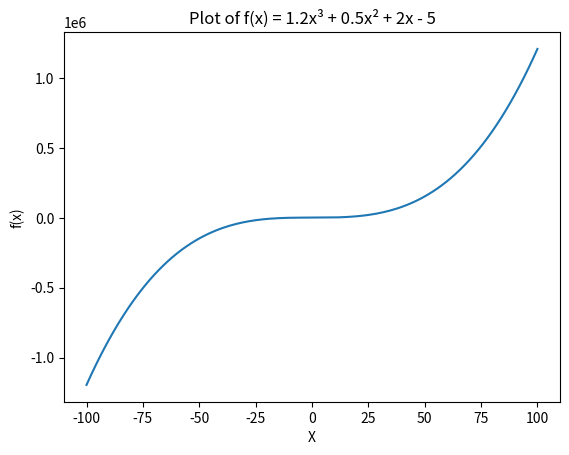

Generate this figure with matplotlib:
import numpy as np
import matplotlib.pyplot as plt

# Create a sequence of numbers going from -100 to 100 in intervals of 0.5
start_val = -100
stop_val = 100
n_samples = 200
X = np.linspace(start_val, stop_val, n_samples)

# Below is cubic polynomial of the form: 

# f(x) = 1.2x^3 + 0.5x^2 + 2x − 5

params = [1.2, 0.5, 2, -5]  

# where: 

# 1.2 is coefficient for x^3
# 0.5 is coefficient for x^2
# 2 is coefficient for x
# -5 is the constant term


"""
-----------------
Optional Task
------------------

Plot f(x) = P.X, where p is your params
"""

Y = np.polyval(params, X)

plt.plot(X, Y)
plt.xlabel('X')
plt.ylabel('f(x)')
plt.title('Plot of f(x) = 1.2x³ + 0.5x² + 2x - 5')
plt.show()
